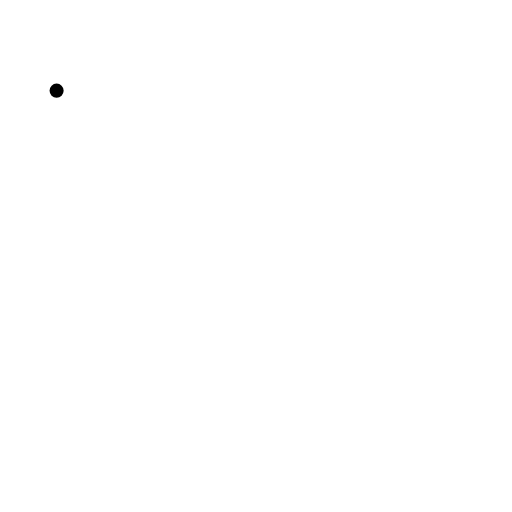
t = 0.00 s
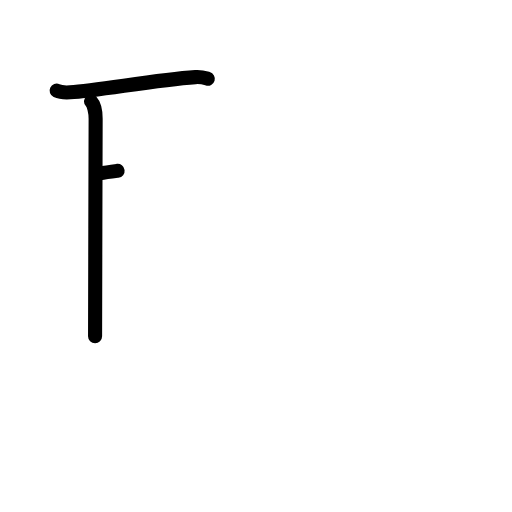
t = 2.25 s
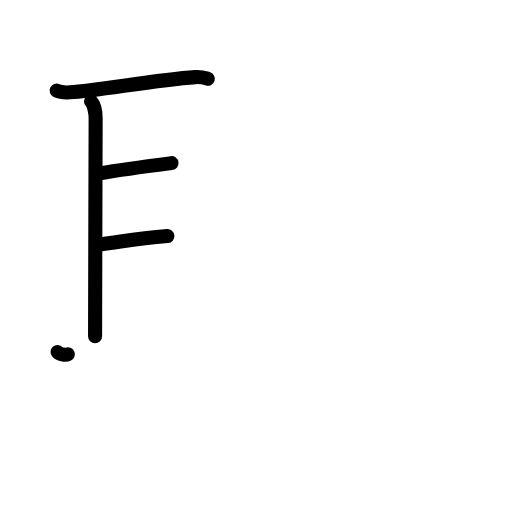
t = 4.38 s
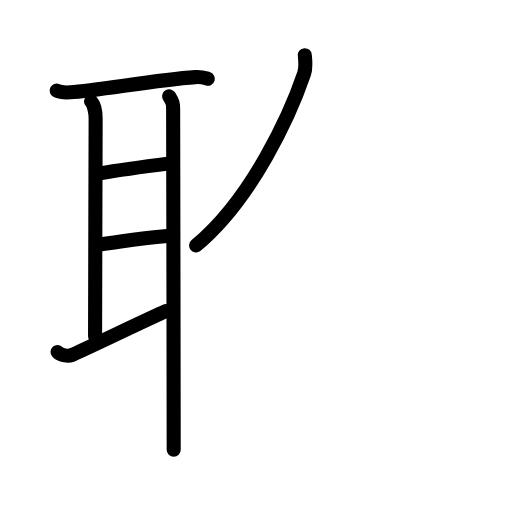
t = 6.63 s
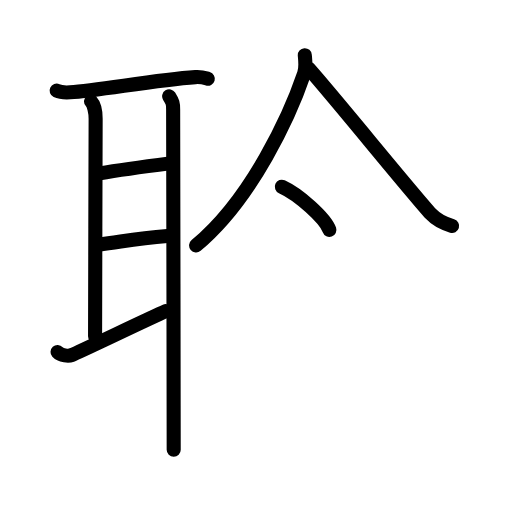
t = 8.75 s
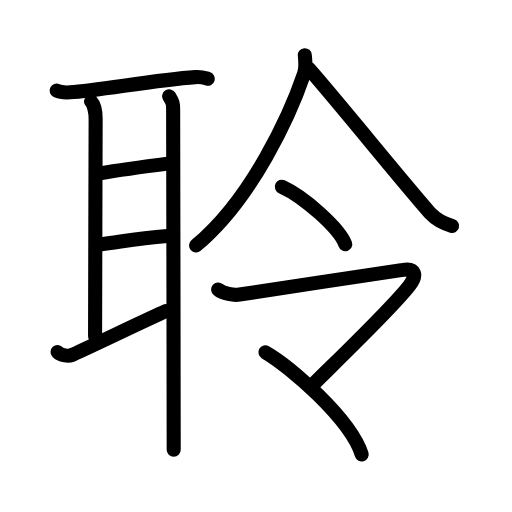
t = 11.00 s

The animated SVG that drew these frames (rendered in a browser with its animation timeline set to each time). Animation: 30 SMIL elements (animate=30); one cycle of 11.00 s.

<?xml version="1.0" encoding="UTF-8"?>
<!--
AniKanjiVG is licensed by CC-BY-SA Paul C. Sommerhoff (https://bitbucket.org/sommerhoff/anikanjivg).
AniKanjiVG uses KanjiVG which is licensed by CC-BY-SA Ulrich Apel (http://kanjivg.tagaini.net).
See also http://creativecommons.org/licenses/by-sa/3.0/
-->
<svg xmlns:kvg='http://kanjivg.tagaini.net' xmlns='http://www.w3.org/2000/svg' width='109' height='109' viewBox='0 0 109 109' style='fill:none;stroke:#000000;stroke-width:3;stroke-linecap:round;stroke-linejoin:round;' id="kvg:kanji_08046"><g id="kvg:08046" kvg:element="聆"><g id="kvg:08046-g1" kvg:element="耳" kvg:position="left" kvg:radical="general"><path id="kvg:08046-s1" kvg:type="㇐" d="M12.05,19.3c0.75,0.35,2.13,0.4,2.88,0.35c5.97-0.33,17.83-2.62,26.68-3.23c1.25-0.09,2.01,0.17,2.63,0.35"><animate attributeName="d" begin="0.0s" dur="0.3333333333333333s" from="M12.05,19.3C12.05,19.3,12.05,19.3,12.05,19.3" to="M12.05,19.3c0.75,0.35,2.13,0.4,2.88,0.35" />
<animate attributeName="d" begin="0.3333333333333333s" dur="0.3333333333333333s" from="M12.05,19.3c0.75,0.35,2.13,0.4,2.88,0.35c0,0,0,0,0,0,0" to="M12.05,19.3c0.75,0.35,2.13,0.4,2.88,0.35c5.97-0.33,17.83-2.62,26.68-3.23" />
<animate attributeName="d" begin="0.6666666666666666s" dur="0.3333333333333333s" from="M12.05,19.3c0.75,0.35,2.13,0.4,2.88,0.35c5.97-0.33,17.83-2.62,26.68-3.23c0,0,0,0,0,0,0" to="M12.05,19.3c0.75,0.35,2.13,0.4,2.88,0.35c5.97-0.33,17.83-2.62,26.68-3.23c1.25-0.09,2.01,0.17,2.63,0.35" />
</path>
<path id="kvg:08046-s2" kvg:type="㇑a" d="M19.37,21.57c0.63,0.68,0.99,2.33,0.99,3.72c0,1.39-0.12,41.3-0.12,46.29"><animate attributeName="d" begin="1.0s" dur="0.5s" from="M19.37,21.57C19.37,21.57,19.37,21.57,19.37,21.57" to="M19.37,21.57c0.63,0.68,0.99,2.33,0.99,3.72" />
<animate attributeName="d" begin="1.5s" dur="0.5s" from="M19.37,21.57c0.63,0.68,0.99,2.33,0.99,3.72c0,0,0,0,0,0,0" to="M19.37,21.57c0.63,0.68,0.99,2.33,0.99,3.72c0,1.39-0.12,41.3-0.12,46.29" />
<animate attributeName="d" begin="0s" dur="1.0s" from="M-100,-100" to="M-100,-100" />
</path>
<path id="kvg:08046-s3" kvg:type="㇐a" d="M21.21,36.91c5.29-0.91,9.02-1.38,15.3-2.18"><animate attributeName="d" begin="2.0s" dur="1.0s" from="M21.21,36.91C21.21,36.91,21.21,36.91,21.21,36.91" to="M21.21,36.91c5.29-0.91,9.02-1.38,15.3-2.18" />
<animate attributeName="d" begin="0s" dur="2.0s" from="M-100,-100" to="M-100,-100" />
</path>
<path id="kvg:08046-s4" kvg:type="㇐a" d="M20.96,52.1c5.6-0.73,7.84-1.34,14.68-1.85"><animate attributeName="d" begin="3.0s" dur="1.0s" from="M20.96,52.1C20.96,52.1,20.96,52.1,20.96,52.1" to="M20.96,52.1c5.6-0.73,7.84-1.34,14.68-1.85" />
<animate attributeName="d" begin="0s" dur="3.0s" from="M-100,-100" to="M-100,-100" />
</path>
<path id="kvg:08046-s5" kvg:type="㇀" d="M12.25,74.93c0.75,0.82,2.38,0.9,2.94,0.67c2.24-0.92,16.62-7.87,20.06-9.35"><animate attributeName="d" begin="4.0s" dur="0.5s" from="M12.25,74.93C12.25,74.93,12.25,74.93,12.25,74.93" to="M12.25,74.93c0.75,0.82,2.38,0.9,2.94,0.67" />
<animate attributeName="d" begin="4.5s" dur="0.5s" from="M12.25,74.93c0.75,0.82,2.38,0.9,2.94,0.67c0,0,0,0,0,0,0" to="M12.25,74.93c0.75,0.82,2.38,0.9,2.94,0.67c2.24-0.92,16.62-7.87,20.06-9.35" />
<animate attributeName="d" begin="0s" dur="4.0s" from="M-100,-100" to="M-100,-100" />
</path>
<path id="kvg:08046-s6" kvg:type="㇑" d="M36.01,20.5c0.77,1.25,0.85,1.46,0.85,2.85s0.12,61.03,0.12,72.4"><animate attributeName="d" begin="5.0s" dur="1.0s" from="M36.01,20.5C36.01,20.5,36.01,20.5,36.01,20.5" to="M36.01,20.5c0.77,1.25,0.85,1.46,0.85,2.85s0.12,61.03,0.12,72.4" />
<animate attributeName="d" begin="0s" dur="5.0s" from="M-100,-100" to="M-100,-100" />
</path>
</g>
<g id="kvg:08046-g2" kvg:element="令" kvg:position="right"><g id="kvg:08046-g3" kvg:element="人" kvg:position="top"><path id="kvg:08046-s7" kvg:type="㇒" d="M64.89,11.75c0.07,0.97,0.32,2.56-0.14,3.92c-2.92,8.59-11,26.58-23,36.58"><animate attributeName="d" begin="6.0s" dur="0.5s" from="M64.89,11.75C64.89,11.75,64.89,11.75,64.89,11.75" to="M64.89,11.75c0.07,0.97,0.32,2.56-0.14,3.92" />
<animate attributeName="d" begin="6.5s" dur="0.5s" from="M64.89,11.75c0.07,0.97,0.32,2.56-0.14,3.92c0,0,0,0,0,0,0" to="M64.89,11.75c0.07,0.97,0.32,2.56-0.14,3.92c-2.92,8.59-11,26.58-23,36.58" />
<animate attributeName="d" begin="0s" dur="6.0s" from="M-100,-100" to="M-100,-100" />
</path>
<path id="kvg:08046-s8" kvg:type="㇏" d="M65.67,14.54c4.76,5.28,22.08,26.65,26.1,31.03c1.37,1.49,3.12,2.13,4.48,2.55"><animate attributeName="d" begin="7.0s" dur="0.5s" from="M65.67,14.54C65.67,14.54,65.67,14.54,65.67,14.54" to="M65.67,14.54c4.76,5.28,22.08,26.65,26.1,31.03" />
<animate attributeName="d" begin="7.5s" dur="0.5s" from="M65.67,14.54c4.76,5.28,22.08,26.65,26.1,31.03c0,0,0,0,0,0,0" to="M65.67,14.54c4.76,5.28,22.08,26.65,26.1,31.03c1.37,1.49,3.12,2.13,4.48,2.55" />
<animate attributeName="d" begin="0s" dur="7.0s" from="M-100,-100" to="M-100,-100" />
</path>
</g>
<g id="kvg:08046-g4" kvg:position="bottom"><g id="kvg:08046-g5" kvg:element="一"><path id="kvg:08046-s9" kvg:type="㇔" d="M60,39.75c4.76,2.16,12.31,8.89,13.5,12.25"><animate attributeName="d" begin="8.0s" dur="1.0s" from="M60,39.75C60,39.75,60,39.75,60,39.75" to="M60,39.75c4.76,2.16,12.31,8.89,13.5,12.25" />
<animate attributeName="d" begin="0s" dur="8.0s" from="M-100,-100" to="M-100,-100" />
</path>
</g>
<g id="kvg:08046-g6" kvg:element="マ"><path id="kvg:08046-s10" kvg:type="㇆a" d="M46.44,61.62c1.07,0.88,3.33,1.31,4.55,1.08c2.41-0.44,32.25-4.81,34.79-5.25c2.54-0.44,3.18,1.04,1.35,3.38c-4.28,5.48-19.07,19.49-20.68,21.25"><animate attributeName="d" begin="9.0s" dur="0.25s" from="M46.44,61.62C46.44,61.62,46.44,61.62,46.44,61.62" to="M46.44,61.62c1.07,0.88,3.33,1.31,4.55,1.08" />
<animate attributeName="d" begin="9.25s" dur="0.25s" from="M46.44,61.62c1.07,0.88,3.33,1.31,4.55,1.08c0,0,0,0,0,0,0" to="M46.44,61.62c1.07,0.88,3.33,1.31,4.55,1.08c2.41-0.44,32.25-4.81,34.79-5.25" />
<animate attributeName="d" begin="9.5s" dur="0.25s" from="M46.44,61.62c1.07,0.88,3.33,1.31,4.55,1.08c2.41-0.44,32.25-4.81,34.79-5.25c0,0,0,0,0,0,0" to="M46.44,61.62c1.07,0.88,3.33,1.31,4.55,1.08c2.41-0.44,32.25-4.81,34.79-5.25c2.54-0.44,3.18,1.04,1.35,3.38" />
<animate attributeName="d" begin="9.75s" dur="0.25s" from="M46.44,61.62c1.07,0.88,3.33,1.31,4.55,1.08c2.41-0.44,32.25-4.81,34.79-5.25c2.54-0.44,3.18,1.04,1.35,3.38c0,0,0,0,0,0,0" to="M46.44,61.62c1.07,0.88,3.33,1.31,4.55,1.08c2.41-0.44,32.25-4.81,34.79-5.25c2.54-0.44,3.18,1.04,1.35,3.38c-4.28,5.48-19.07,19.49-20.68,21.25" />
<animate attributeName="d" begin="0s" dur="9.0s" from="M-100,-100" to="M-100,-100" />
</path>
<path id="kvg:08046-s11" kvg:type="㇔" d="M56.5,75c5.05,2.91,18.12,14.13,20.5,21.75"><animate attributeName="d" begin="10.0s" dur="1.0s" from="M56.5,75C56.5,75,56.5,75,56.5,75" to="M56.5,75c5.05,2.91,18.12,14.13,20.5,21.75" />
<animate attributeName="d" begin="0s" dur="10.0s" from="M-100,-100" to="M-100,-100" />
</path>
</g>
</g>
</g>
</g>
</svg>
